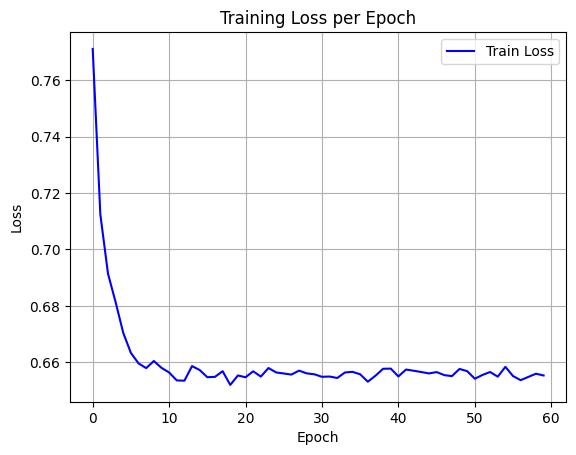

The table this chart was drawn from, first rows:
epoch, train_loss
0, 0.771
1, 0.7124
2, 0.6915
3, 0.6813
4, 0.6704
5, 0.6634
6, 0.6597
7, 0.658
8, 0.6605
9, 0.6581
10, 0.6564
11, 0.6536
12, 0.6535
13, 0.6587
14, 0.6573
15, 0.6548
16, 0.6549
17, 0.6569
18, 0.652
19, 0.6554
20, 0.6548
21, 0.6569
22, 0.655
23, 0.658
24, 0.6565
25, 0.6561
26, 0.6557
27, 0.6571
28, 0.6561
29, 0.6558
30, 0.6549
31, 0.655
32, 0.6545
33, 0.6564
34, 0.6567
35, 0.6558
36, 0.6532
37, 0.6553
38, 0.6578
39, 0.6578
40, 0.655
41, 0.6575
42, 0.6571
43, 0.6566
44, 0.6561
45, 0.6566
46, 0.6555
47, 0.6552
48, 0.6577
49, 0.6569
50, 0.6542
51, 0.6556
52, 0.6566
53, 0.655
54, 0.6584
55, 0.6552
56, 0.6537
57, 0.6549
58, 0.656
59, 0.6554
